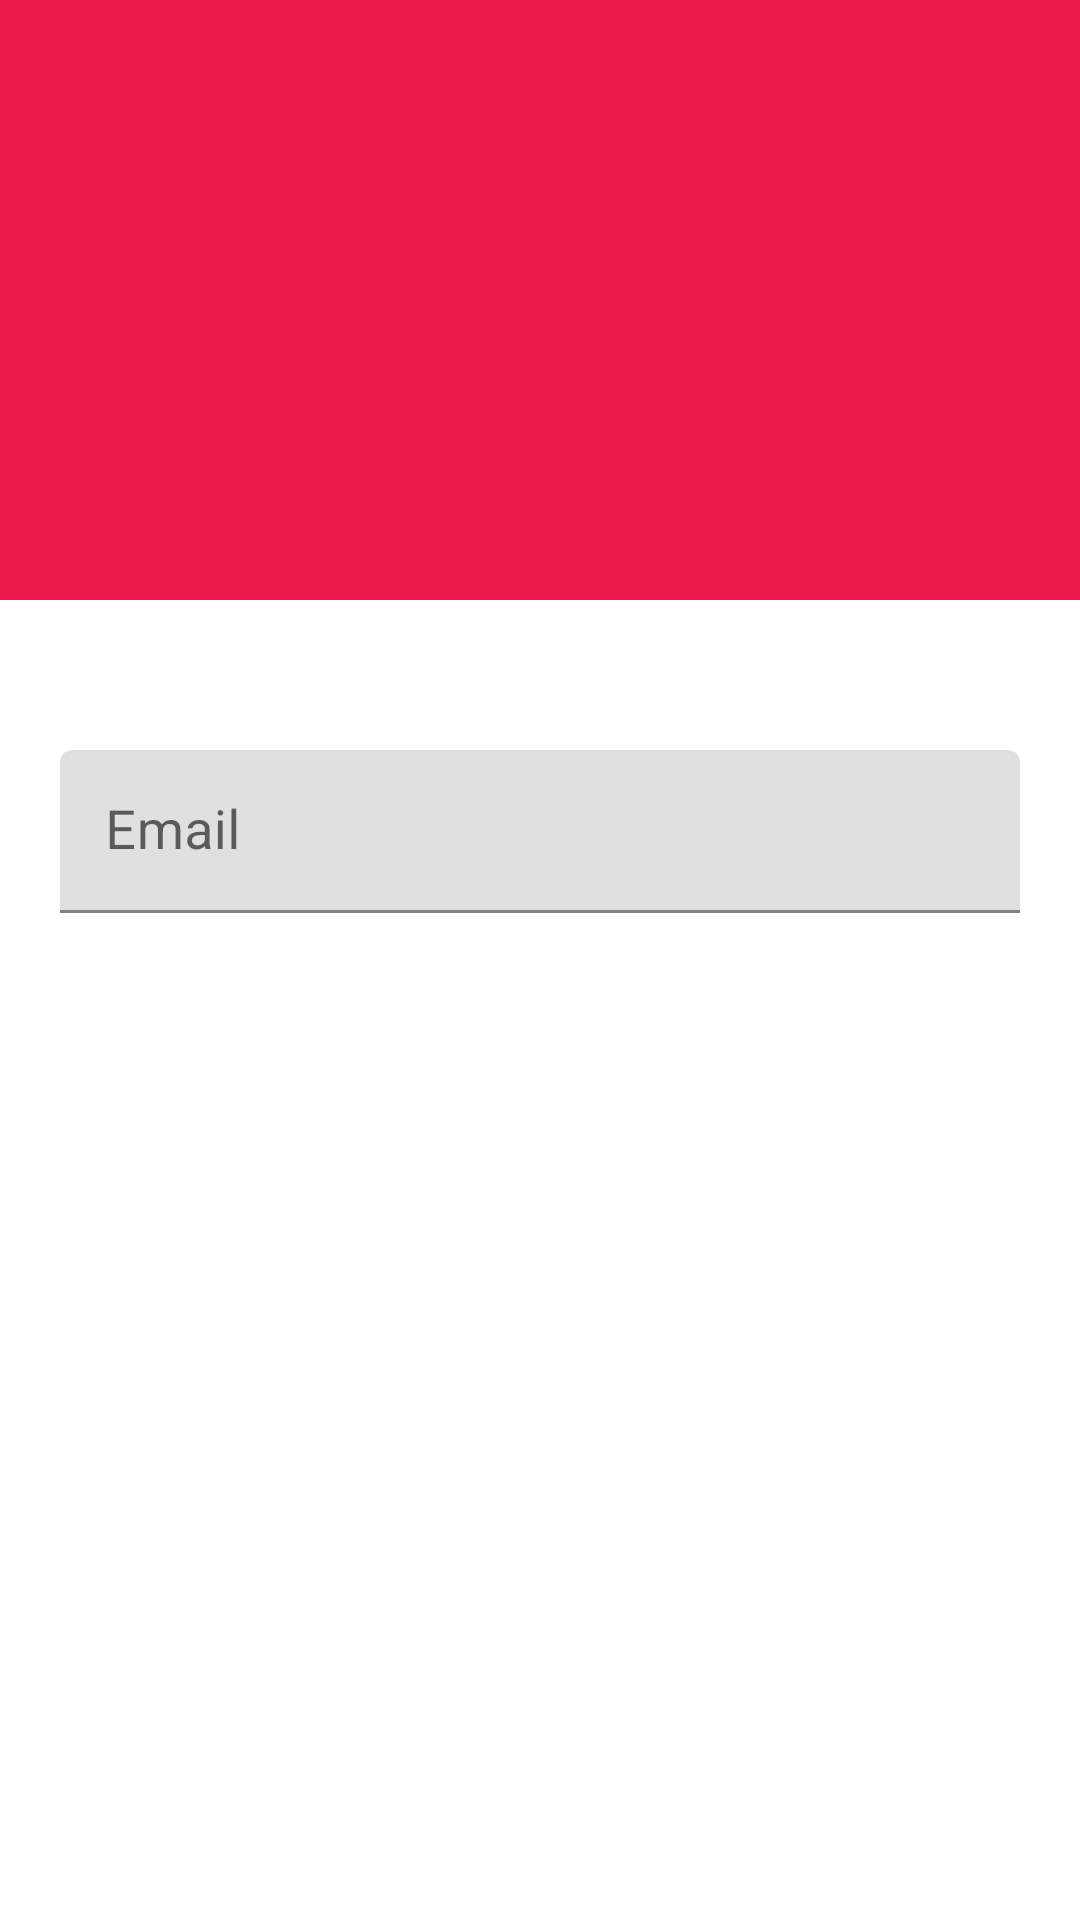

Here is an Android app screen rendered from its layout file. Give the layout XML and the strings, colors and styles it references.
<!-- AndroidManifest.xml: application theme Theme.WarrenLogin -->
<!-- res/layout/activity_login.xml -->
<?xml version="1.0" encoding="utf-8"?>
<androidx.constraintlayout.widget.ConstraintLayout xmlns:android="http://schemas.android.com/apk/res/android"
    android:layout_width="match_parent"
    android:layout_height="match_parent"
    xmlns:app="http://schemas.android.com/apk/res-auto">
    
    <View
        android:id="@+id/containerTop"
        android:layout_width="match_parent"
        android:layout_height="200dp"
        android:background="@color/red_crayola"
        app:layout_constraintTop_toTopOf="parent"
        app:layout_constraintStart_toStartOf="parent"
        app:layout_constraintEnd_toEndOf="parent" />

    <ImageView
        android:layout_width="300dp"
        android:layout_height="300dp"
        android:src="@drawable/warren"
        app:layout_constraintTop_toTopOf="@id/containerTop"
        app:layout_constraintStart_toStartOf="@id/containerTop"
        app:layout_constraintEnd_toEndOf="@id/containerTop"
        app:layout_constraintBottom_toBottomOf="@id/containerTop"/>

    <com.google.android.material.textfield.TextInputLayout
        android:layout_width="match_parent"
        android:layout_height="wrap_content"
        app:layout_constraintTop_toBottomOf="@id/containerTop"
        app:layout_constraintStart_toStartOf="parent"
        app:layout_constraintEnd_toEndOf="parent"
        android:layout_marginTop="50dp"
        android:layout_marginStart="20dp"
        android:layout_marginEnd="20dp">

        <com.google.android.material.textfield.TextInputEditText
            android:layout_width="match_parent"
            android:layout_height="wrap_content"
            android:hint="@string/hint_email"
            android:inputType="textEmailAddress"
            android:maxLines="1"
            android:textSize="18sp"
            android:padding="15dp"
            android:drawableEnd="@drawable/ic_email"
            />


    </com.google.android.material.textfield.TextInputLayout>

</androidx.constraintlayout.widget.ConstraintLayout>
<!-- resources referenced by this layout -->
<resources>
  <color name="red_crayola">#ED184A</color>
  <string name="hint_email">Email</string>
  <style name="Theme.WarrenLogin" parent="Theme.MaterialComponents.DayNight.DarkActionBar">
          
          <item name="colorPrimary">@color/red_crayola</item>
          <item name="colorPrimaryVariant">@color/purple_700</item>
          <item name="colorOnPrimary">@color/white</item>
          
          <item name="colorSecondary">@color/teal_200</item>
          <item name="colorSecondaryVariant">@color/teal_700</item>
          <item name="colorOnSecondary">@color/black</item>
          
          <item name="android:statusBarColor">?attr/colorPrimaryVariant</item>
          
      </style>
  <color name="purple_700">#FF3700B3</color>
  <color name="white">#FFFFFFFF</color>
  <color name="teal_200">#FF03DAC5</color>
  <color name="teal_700">#FF018786</color>
  <color name="black">#FF000000</color>
</resources>
